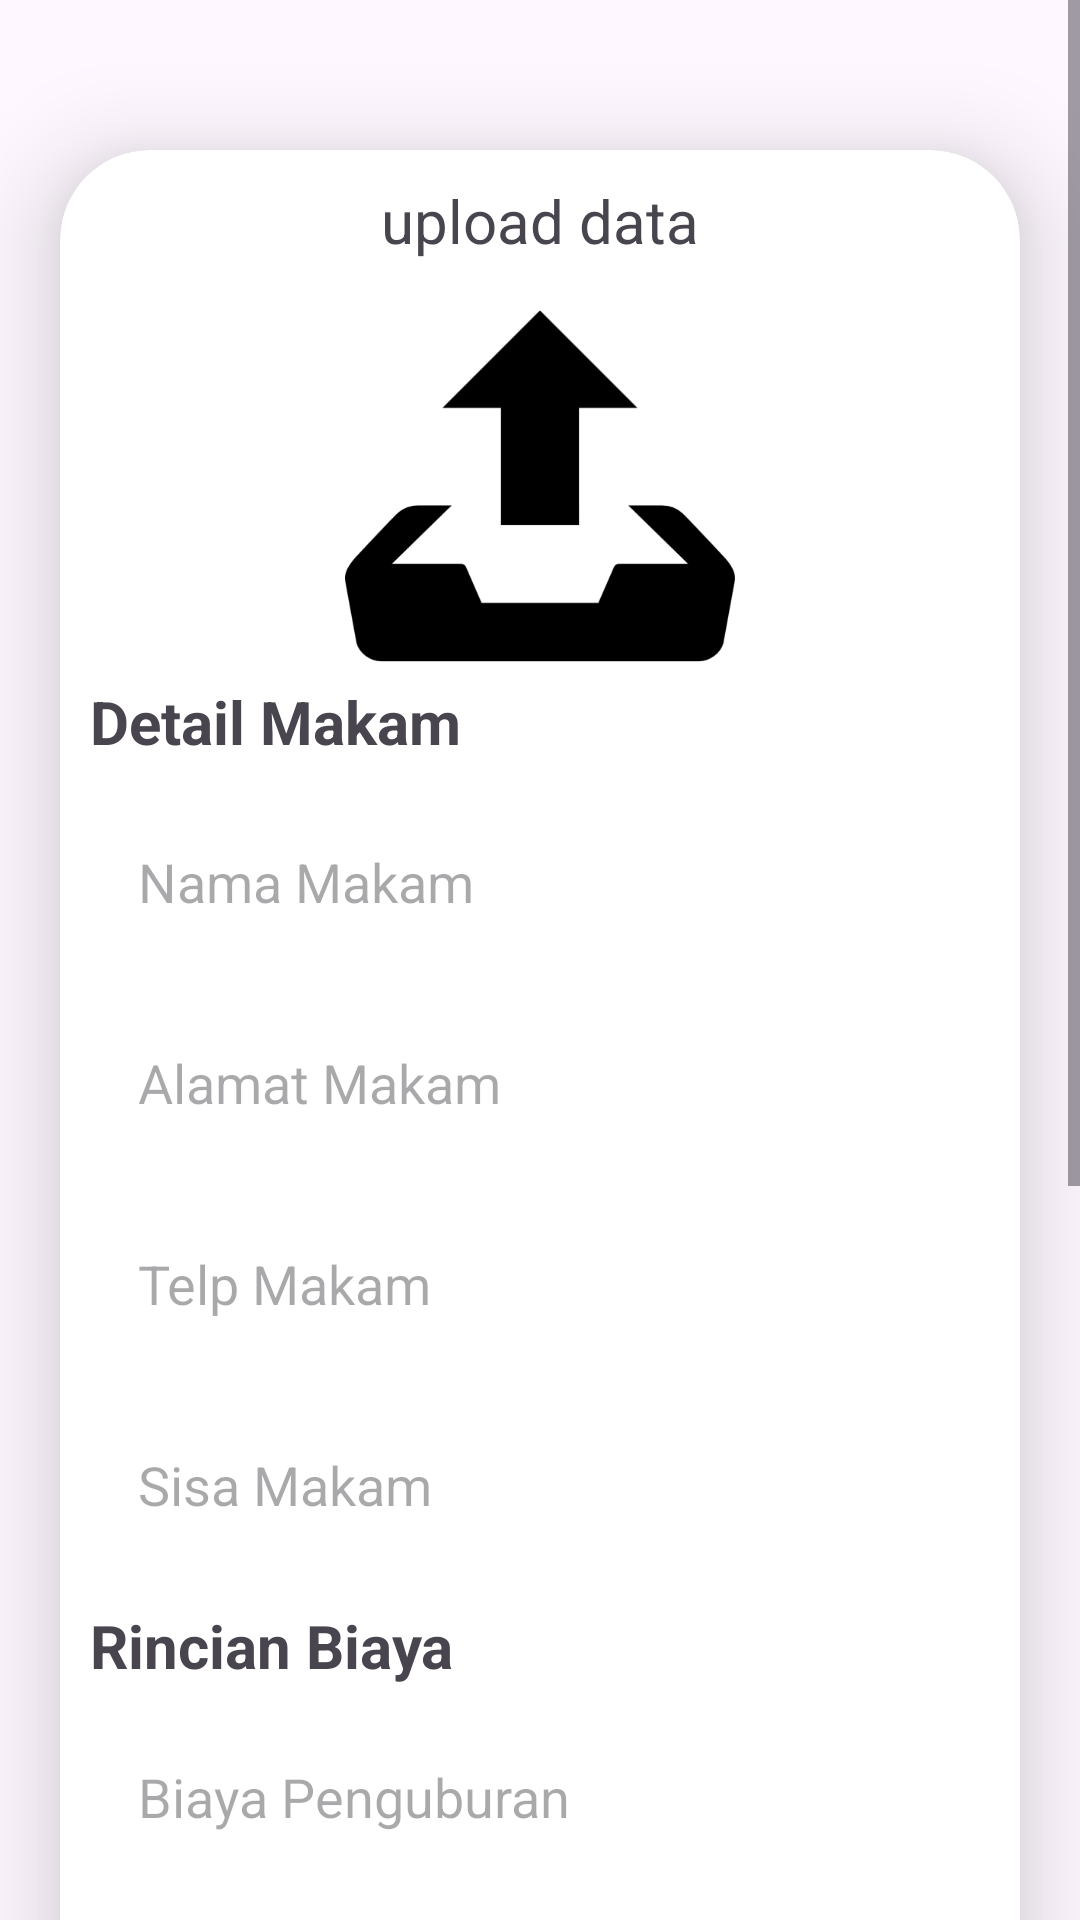

Reconstruct the res/layout file that produces this screen, plus the resources it refers to.
<!-- AndroidManifest.xml: application theme Theme.Grandfinder -->
<!-- res/layout/activity_upload_data.xml -->
<?xml version="1.0" encoding="utf-8"?>
<ScrollView
    xmlns:android="http://schemas.android.com/apk/res/android"
    xmlns:app="http://schemas.android.com/apk/res-auto"
    xmlns:tools="http://schemas.android.com/tools"
    android:id="@+id/main"
    android:layout_width="match_parent"
    android:layout_height="match_parent"
    android:orientation="vertical"
    tools:context=".upload_data">

    <androidx.cardview.widget.CardView
        android:layout_width="match_parent"
        android:layout_height="wrap_content"
        android:layout_marginTop="50dp"
        android:layout_marginEnd="20dp"
        android:layout_marginStart="20dp"
        app:cardCornerRadius="30dp"
        app:cardElevation="20dp">

        <LinearLayout
            android:layout_width="match_parent"
            android:layout_height="wrap_content"
            android:orientation="vertical"
            android:layout_gravity="center_horizontal"
            android:padding="10dp"
            android:background="@drawable/border_bg">

            <TextView
                android:layout_width="match_parent"
                android:layout_height="wrap_content"
                android:text="upload data"
                android:textSize="20sp"
                android:textAlignment="center"/>

            <ImageView
                android:id="@+id/uploadimage"
                android:layout_width="match_parent"
                android:layout_height="130dp"
                android:src="@drawable/upload"
                android:layout_marginTop="10dp"/>

            <TextView
                android:layout_width="match_parent"
                android:layout_height="wrap_content"
                android:text="Detail Makam"
                android:textSize="20sp"
                android:textStyle="bold"/>

            
            <EditText
                android:layout_width="match_parent"
                android:layout_height="60dp"
                android:id="@+id/namamakam"
                android:background="@drawable/border_bg"
                android:layout_marginTop="10dp"
                android:padding="16dp"
                android:hint="Nama Makam"
                android:gravity="start|center_vertical"/>

            <EditText
                android:layout_width="match_parent"
                android:layout_height="60dp"
                android:id="@+id/alamatmakam"
                android:background="@drawable/border_bg"
                android:layout_marginTop="7dp"
                android:padding="16dp"
                android:hint="Alamat Makam"
                android:gravity="start|center_vertical"/>

            <EditText
                android:layout_width="match_parent"
                android:layout_height="60dp"
                android:id="@+id/notelpmakam"
                android:background="@drawable/border_bg"
                android:layout_marginTop="7dp"
                android:padding="16dp"
                android:hint="Telp Makam"
                android:gravity="start|center_vertical"/>

            <EditText
                android:layout_width="match_parent"
                android:layout_height="60dp"
                android:id="@+id/sisamakam"
                android:background="@drawable/border_bg"
                android:layout_marginTop="7dp"
                android:padding="16dp"
                android:hint="Sisa Makam"
                android:gravity="start|center_vertical"/>

            <TextView
                android:layout_width="match_parent"
                android:layout_height="wrap_content"
                android:text="Rincian Biaya"
                android:layout_marginTop="10dp"
                android:textSize="20sp"
                android:textStyle="bold"/>


            
            <EditText
                android:layout_width="match_parent"
                android:layout_height="60dp"
                android:id="@+id/biayapenguburan"
                android:background="@drawable/border_bg"
                android:layout_marginTop="7dp"
                android:padding="16dp"
                android:hint="Biaya Penguburan"
                android:gravity="start|center_vertical"/>

            <EditText
                android:layout_width="match_parent"
                android:layout_height="60dp"
                android:id="@+id/kremasisederhana"
                android:background="@drawable/border_bg"
                android:layout_marginTop="7dp"
                android:padding="16dp"
                android:hint="Biaya Kremasi Sederhana"
                android:gravity="start|center_vertical"/>

            <EditText
                android:layout_width="match_parent"
                android:layout_height="60dp"
                android:id="@+id/kremasilengkap"
                android:background="@drawable/border_bg"
                android:layout_marginTop="7dp"
                android:padding="16dp"
                android:hint="Biaya Kremasi Lengkap"
                android:gravity="start|center_vertical"/>
            <TextView
                android:layout_width="match_parent"
                android:layout_height="wrap_content"
                android:text="Toko Perlengkapan Makam Terdekat"
                android:layout_marginTop="10dp"
                android:textSize="20sp"
                android:textStyle="bold"/>

            <EditText
                android:layout_width="match_parent"
                android:layout_height="60dp"
                android:id="@+id/toko"
                android:background="@drawable/border_bg"
                android:layout_marginTop="7dp"
                android:padding="16dp"
                android:hint="Alamat Toko Perlengkapan Terdekat"
                android:gravity="start|center_vertical"/>

            
            <EditText
                android:layout_width="match_parent"
                android:layout_height="60dp"
                android:id="@+id/alamattoko"
                android:background="@drawable/border_bg"
                android:layout_marginTop="7dp"
                android:padding="16dp"
                android:hint="Alamat toko"
                android:gravity="start|center_vertical"/>

            <Button
                android:layout_width="200dp"
                android:layout_height="wrap_content"
                android:text="Buat"
                android:layout_marginTop="20dp"
                android:layout_gravity="center"
                android:background="@drawable/border_bg"
                android:backgroundTint="@color/brown"/>

        </LinearLayout>

    </androidx.cardview.widget.CardView>

</ScrollView>
<!-- resources referenced by this layout -->
<resources>
  <color name="brown">#b21f1f</color>
  <!-- drawable upload: png bitmap (drawable, 14332 bytes) -->
  <style name="Theme.Grandfinder" parent="Base.Theme.Grandfinder" />
  <style name="Base.Theme.Grandfinder" parent="Theme.Material3.DayNight.NoActionBar">
          
          
      </style>
</resources>
